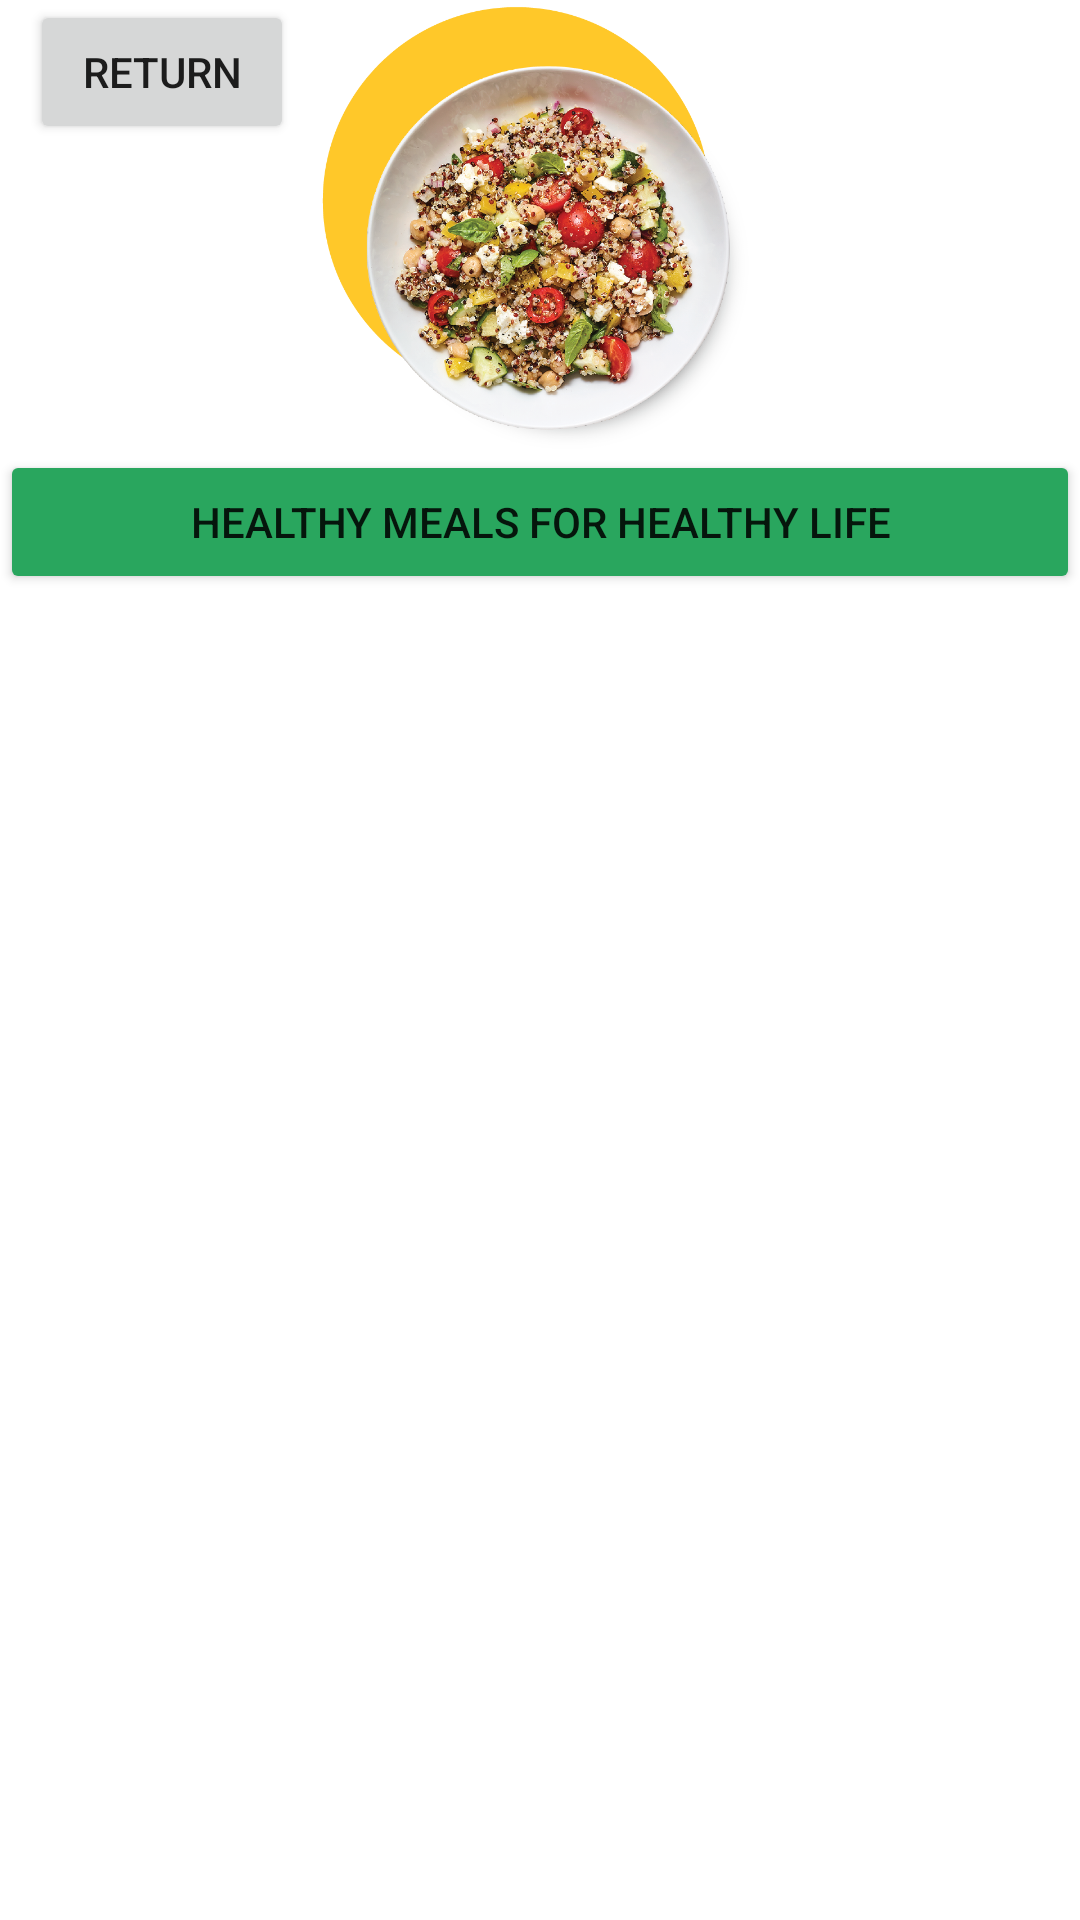

Reconstruct the res/layout file that produces this screen, plus the resources it refers to.
<!-- AndroidManifest.xml: application theme Theme.Nutrition_project -->
<!-- res/layout/activity_food.xml -->
<?xml version="1.0" encoding="utf-8"?>
<LinearLayout xmlns:android="http://schemas.android.com/apk/res/android"
    xmlns:app="http://schemas.android.com/apk/res-auto"
    xmlns:tools="http://schemas.android.com/tools"
    android:layout_width="match_parent"
    android:layout_height="match_parent"
    android:orientation="vertical"
    tools:context=".MainActivity">


    
    <RelativeLayout
        android:layout_width="match_parent"
        android:layout_height="150dp">

        <ImageView
            android:id="@+id/imageView7"
            android:layout_width="match_parent"
            android:layout_height="150dp"
            app:srcCompat="@drawable/i3" />

        <Button
            android:id="@+id/buttonOnImage"
            android:layout_width="wrap_content"
            android:layout_height="wrap_content"
            android:layout_alignParentStart="true"
            android:layout_marginStart="10dp"
            android:text="Return" />
    </RelativeLayout>

    <Button
        android:id="@+id/button3"
        android:layout_width="match_parent"
        android:layout_height="wrap_content"
        android:text="Healthy Meals for Healthy Life"
        app:backgroundTint="#29A65E" />

    <LinearLayout
        android:layout_width="match_parent"
        android:layout_height="match_parent"
        android:orientation="horizontal">

        <ListView
            android:id="@+id/lv_list"
            android:layout_width="match_parent"
            android:layout_height="wrap_content"
            android:layout_marginTop="80px" />
    </LinearLayout>

</LinearLayout>
<!-- resources referenced by this layout -->
<resources>
  <!-- drawable i3: png bitmap (drawable, 790795 bytes) -->
  <style name="Theme.Nutrition_project" parent="Theme.MaterialComponents.DayNight.NoActionBar">
          
          <item name="colorPrimary">@color/purple_500</item>
          <item name="colorPrimaryVariant">@color/purple_700</item>
          <item name="colorOnPrimary">@color/white</item>
          
          <item name="colorSecondary">@color/teal_200</item>
          <item name="colorSecondaryVariant">@color/teal_700</item>
          <item name="colorOnSecondary">@color/black</item>
          
          <item name="android:statusBarColor" tools:targetApi="21">?attr/colorPrimaryVariant</item>
          
      </style>
  <color name="purple_500">#FF6200EE</color>
  <color name="purple_700">#FF3700B3</color>
  <color name="white">#FFFFFFFF</color>
  <color name="teal_200">#FF03DAC5</color>
  <color name="teal_700">#FF018786</color>
  <color name="black">#FF000000</color>
</resources>
